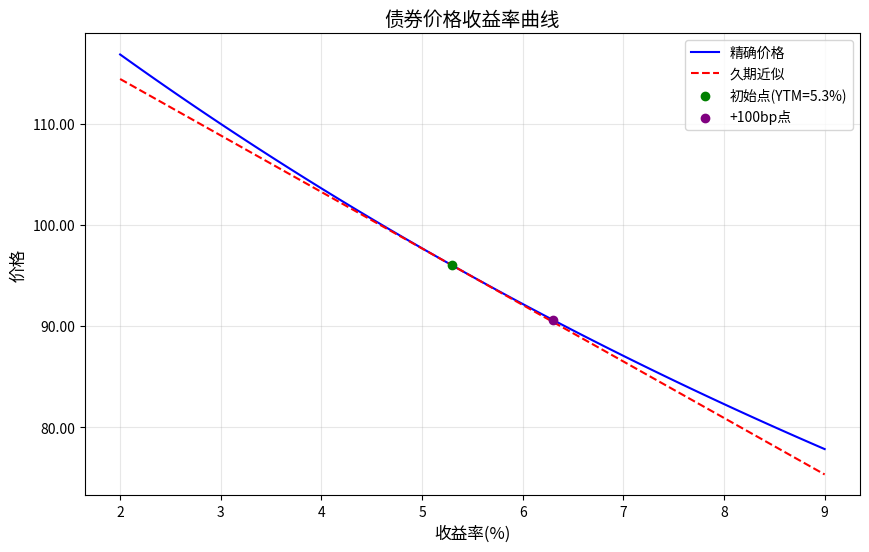

Write Python code to recreate this figure.
import numpy as np
import matplotlib.pyplot as plt
from matplotlib.ticker import FuncFormatter
import os

def calculate_bond_price(face_value, coupon_rate, ytm, years_to_maturity, frequency=1):
    """
    计算债券精确价格
    """
    periods = years_to_maturity * frequency
    coupon = face_value * coupon_rate / frequency
    discount_rate = ytm / frequency

    # 现金流折现
    price = sum([coupon / (1 + discount_rate)**t for t in range(1, periods + 1)])
    price += face_value / (1 + discount_rate)**periods

    return price

def calculate_duration(face_value, coupon_rate, ytm, years_to_maturity, frequency=1):
    """
    计算麦考利久期
    """
    periods = years_to_maturity * frequency
    coupon = face_value * coupon_rate / frequency
    discount_rate = ytm / frequency

    # 计算每期现金流的现值
    cash_flows = [coupon] * periods
    cash_flows[-1] += face_value  # 最后一期加上面值

    pv_cash_flows = [cf / (1 + discount_rate)**t for t, cf in enumerate(cash_flows, 1)]
    bond_price = sum(pv_cash_flows)

    # 计算久期
    duration = sum([t * pv_cf for t, pv_cf in enumerate(pv_cash_flows, 1)]) / bond_price
    duration /= frequency  # 转换为年化久期

    return duration

def calculate_modified_duration(macaulay_duration, ytm, frequency=1):
    """
    计算修正久期
    """
    return macaulay_duration / (1 + ytm / frequency)

# 债券参数
face_value = 100
coupon_rate = 0.046
ytm = 0.053
years_to_maturity = 7

# 计算初始价格和久期
initial_price = calculate_bond_price(face_value, coupon_rate, ytm, years_to_maturity)
macaulay_duration = calculate_duration(face_value, coupon_rate, ytm, years_to_maturity)
modified_duration = calculate_modified_duration(macaulay_duration, ytm)

# 收益率变化范围
yields = np.linspace(0.02, 0.09, 100)
prices = [calculate_bond_price(face_value, coupon_rate, y, years_to_maturity) for y in yields]

# 久期近似价格变化
price_approx = [initial_price * (1 - modified_duration * (y - ytm)) for y in yields]

# 计算收益率+100bp后的精确价格
ytm_up100bp = ytm + 0.01
price_at_up100bp = calculate_bond_price(face_value, coupon_rate, ytm_up100bp, years_to_maturity)

# 久期法估计的相对变化
dur_approx_change_up100bp = -modified_duration * 0.01

# 绘图
plt.figure(figsize=(10, 6))
plt.plot(yields * 100, prices, label='精确价格', color='blue')
plt.plot(yields * 100, price_approx, '--', label='久期近似', color='red')
plt.scatter([ytm * 100], [initial_price], color='green', zorder=5, label='初始点(YTM=5.3%)')
plt.scatter([ytm_up100bp * 100], [price_at_up100bp], color='purple', zorder=5, label='+100bp点')

plt.title('债券价格收益率曲线', fontsize=14)
plt.xlabel('收益率(%)', fontsize=12)
plt.ylabel('价格', fontsize=12)
plt.grid(True, alpha=0.3)
plt.legend(fontsize=10)

# 格式化y轴为两位小数
plt.gca().yaxis.set_major_formatter(FuncFormatter(lambda x, _: f'{x:.2f}'))

# 保存图片
figure_path = 'bond_price_yield_curve.png'
plt.savefig(figure_path, dpi=300, bbox_inches='tight')
plt.close()

# 存储结果
result = {
    'price_at_up100bp': price_at_up100bp,
    'dur_approx_change_up100bp': dur_approx_change_up100bp,
    'figure_path': os.path.abspath(figure_path)
}

print(result)
